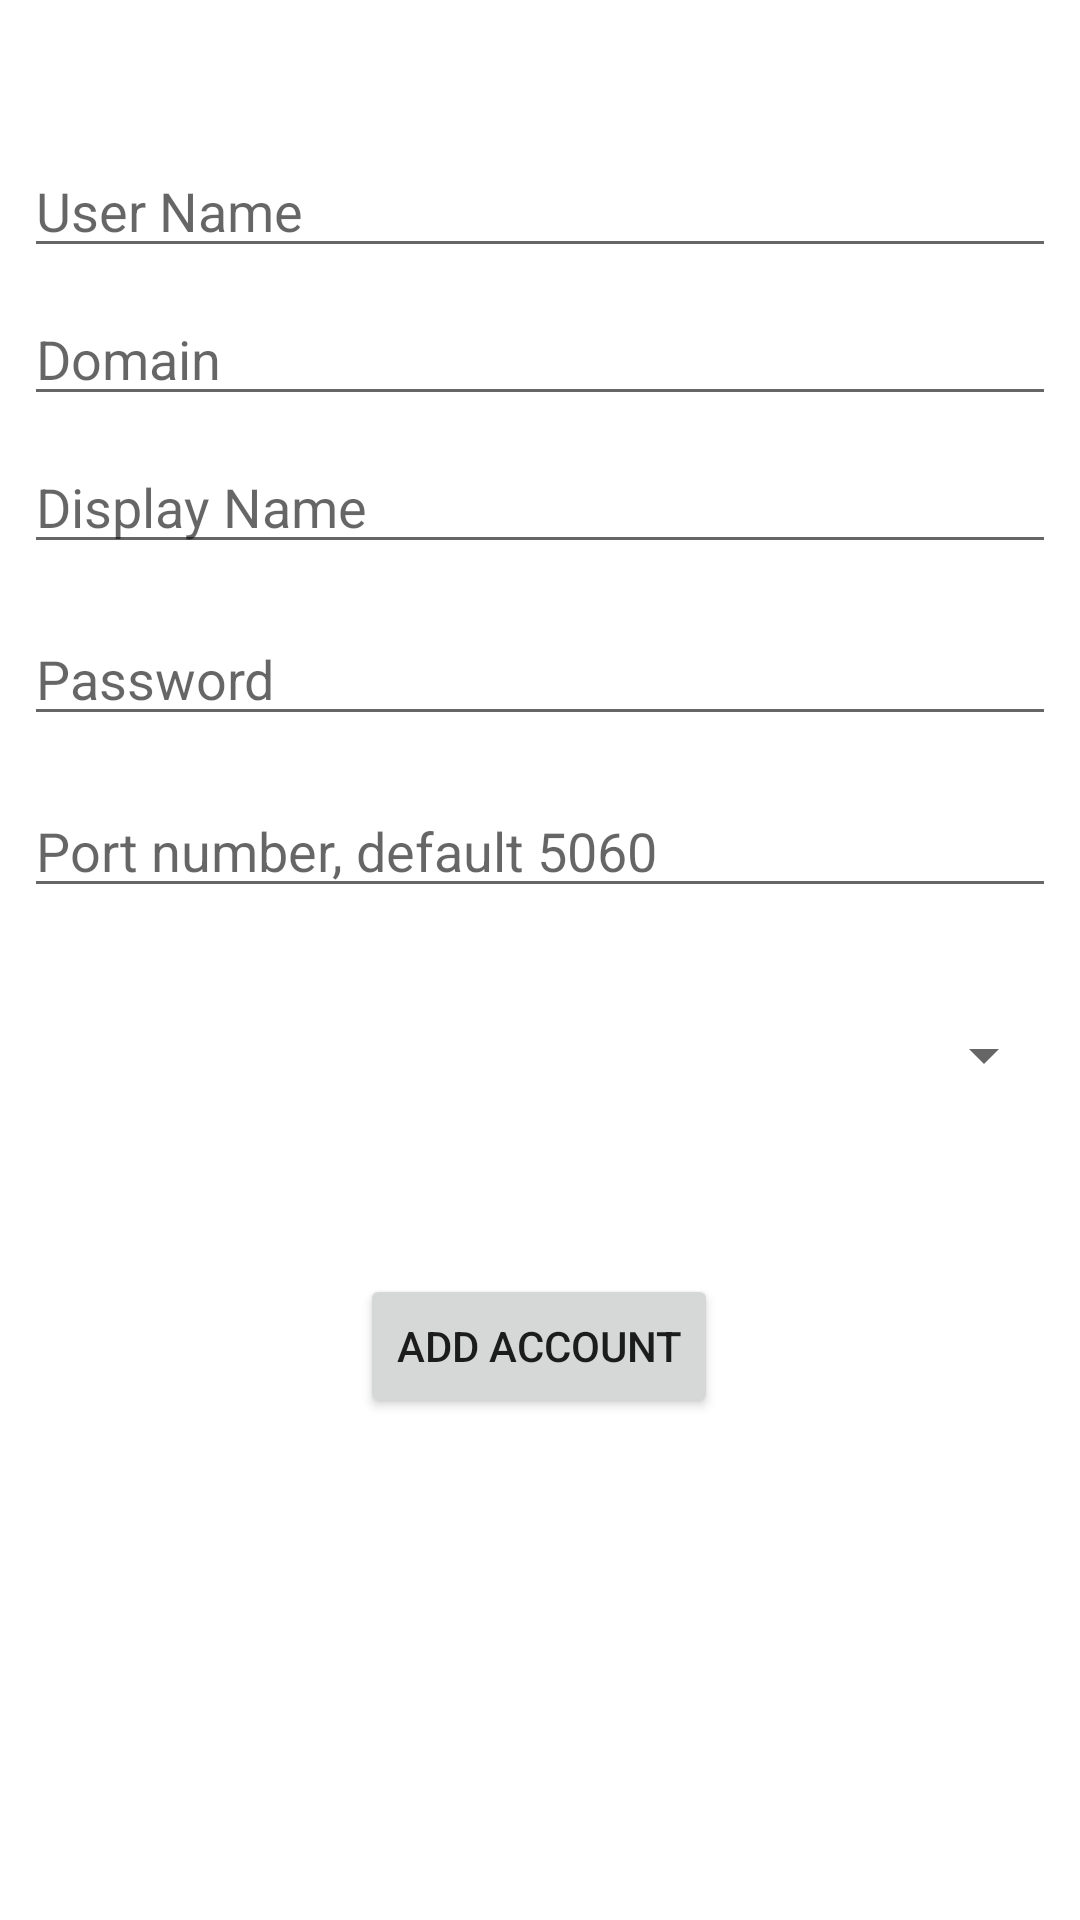

Produce the Android XML layout that renders to this screen, including the resource entries it uses.
<!-- AndroidManifest.xml: application theme Theme.SIPDemo -->
<!-- res/layout/activity_login.xml -->
<?xml version="1.0" encoding="utf-8"?>
<androidx.constraintlayout.widget.ConstraintLayout xmlns:android="http://schemas.android.com/apk/res/android"
    xmlns:app="http://schemas.android.com/apk/res-auto"
    xmlns:tools="http://schemas.android.com/tools"
    android:layout_width="match_parent"
    android:layout_height="match_parent"
    tools:context=".LoginActivityActivity">

    <EditText
        android:id="@+id/etUserName"
        android:layout_width="0dp"
        android:layout_height="wrap_content"
        android:layout_marginStart="8dp"
        android:layout_marginTop="48dp"
        android:layout_marginEnd="8dp"
        android:ems="10"
        android:hint="User Name"
        android:inputType="textPersonName"
        app:layout_constraintEnd_toEndOf="parent"
        app:layout_constraintStart_toStartOf="parent"
        app:layout_constraintTop_toTopOf="parent" />

    <EditText
        android:id="@+id/etDomain"
        android:layout_width="0dp"
        android:layout_height="wrap_content"
        android:layout_marginTop="8dp"
        android:ems="10"
        android:hint="Domain"
        android:inputType="textPersonName"
        app:layout_constraintEnd_toEndOf="@id/etUserName"
        app:layout_constraintStart_toStartOf="@id/etUserName"
        app:layout_constraintTop_toBottomOf="@+id/etUserName" />

    <EditText
        android:id="@+id/etDisplayName"
        android:layout_width="0dp"
        android:layout_height="wrap_content"
        android:layout_marginTop="8dp"
        android:ems="10"
        android:hint="Display Name"
        android:inputType="textPersonName"
        app:layout_constraintEnd_toEndOf="@id/etDomain"
        app:layout_constraintStart_toStartOf="@id/etDomain"
        app:layout_constraintTop_toBottomOf="@+id/etDomain" />

    <EditText
        android:id="@+id/editTextTextPassword"
        android:layout_width="0dp"
        android:layout_height="wrap_content"
        android:layout_marginTop="16dp"
        android:ems="10"
        android:hint="Password"
        android:inputType="textPassword"
        app:layout_constraintEnd_toEndOf="@+id/etDisplayName"
        app:layout_constraintStart_toStartOf="@+id/etDisplayName"
        app:layout_constraintTop_toBottomOf="@+id/etDisplayName" />

    <Button
        android:id="@+id/btnAddAccount"
        android:layout_width="wrap_content"
        android:layout_height="wrap_content"
        android:layout_marginTop="48dp"
        android:text="Add Account"
        app:layout_constraintEnd_toEndOf="@+id/editTextTextPassword"
        app:layout_constraintHorizontal_bias="0.498"
        app:layout_constraintStart_toStartOf="@+id/editTextTextPassword"
        app:layout_constraintTop_toBottomOf="@+id/spinnerTransport" />

    <EditText
        android:id="@+id/etPortNumber"
        android:layout_width="0dp"
        android:layout_height="wrap_content"
        android:layout_marginTop="16dp"
        android:ems="10"
        android:inputType="number"
        android:hint="Port number, default 5060"
        app:layout_constraintEnd_toEndOf="@+id/editTextTextPassword"
        app:layout_constraintStart_toStartOf="@+id/editTextTextPassword"
        app:layout_constraintTop_toBottomOf="@+id/editTextTextPassword" />

    <Spinner
        android:id="@+id/spinnerTransport"
        android:layout_width="0dp"
        android:layout_height="50dp"
        android:layout_marginTop="24dp"
        app:layout_constraintEnd_toEndOf="@+id/etPortNumber"
        app:layout_constraintStart_toStartOf="@+id/etPortNumber"
        app:layout_constraintTop_toBottomOf="@+id/etPortNumber" />


</androidx.constraintlayout.widget.ConstraintLayout>
<!-- resources referenced by this layout -->
<resources>
  <style name="Theme.SIPDemo" parent="Theme.MaterialComponents.DayNight.NoActionBar">
          
          <item name="colorPrimary">@color/purple_500</item>
          <item name="colorPrimaryVariant">@color/purple_700</item>
          <item name="colorOnPrimary">@color/white</item>
          
          <item name="colorSecondary">@color/teal_200</item>
          <item name="colorSecondaryVariant">@color/teal_700</item>
          <item name="colorOnSecondary">@color/black</item>
          
          <item name="android:statusBarColor" tools:targetApi="l">?attr/colorPrimaryVariant</item>
          
      </style>
  <!-- not gathered from this repository: default colours our renderer supplied (Android Studio template values) -->
  <color name="purple_500">#FF6200EE</color>
  <color name="purple_700">#FF3700B3</color>
  <color name="teal_200">#FF03DAC5</color>
  <color name="teal_700">#FF018786</color>
  <color name="black">#FF000000</color>
  <color name="white">#FFFFFFFF</color>
</resources>
